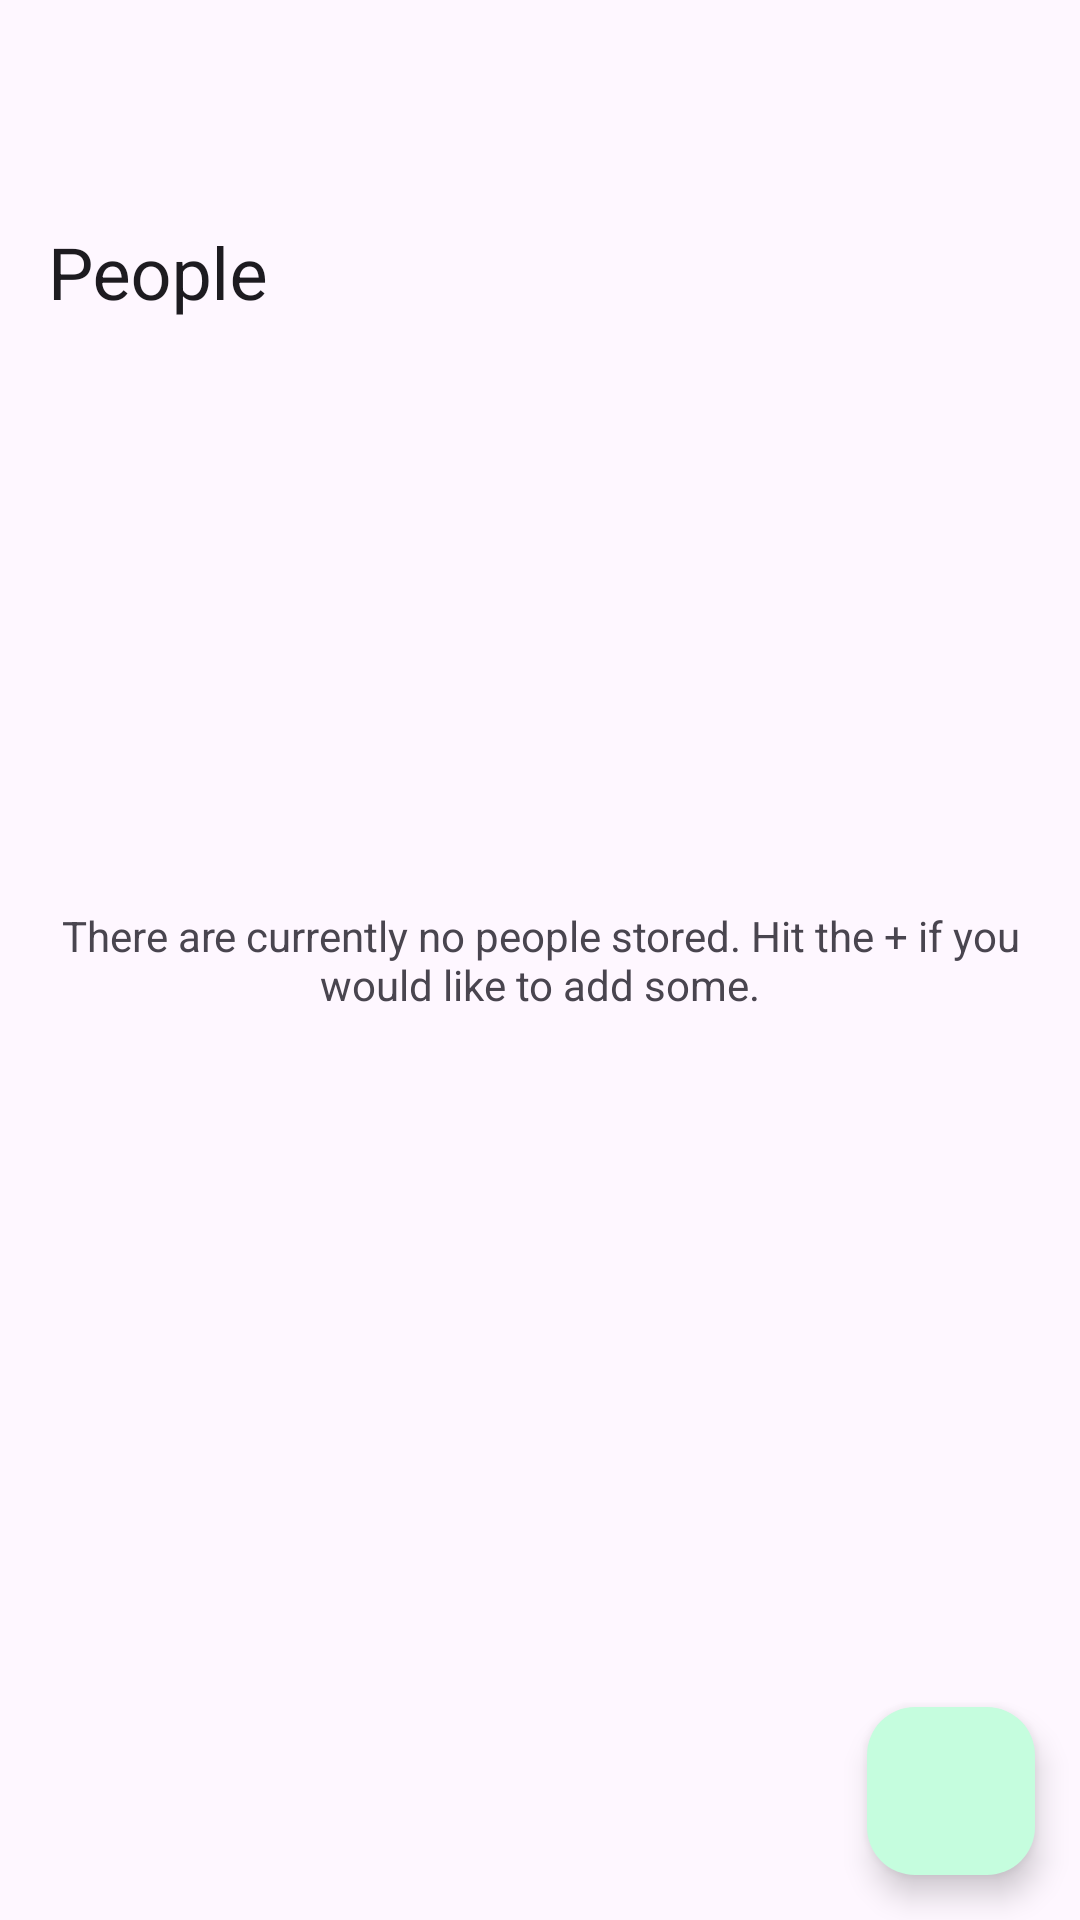

Write the Android layout XML for this screen, with the resource values it uses.
<!-- AndroidManifest.xml: application theme Theme.MyApplication -->
<!-- res/layout/fragment_home.xml -->
<?xml version="1.0" encoding="utf-8"?>
<androidx.coordinatorlayout.widget.CoordinatorLayout xmlns:android="http://schemas.android.com/apk/res/android"
    xmlns:tools="http://schemas.android.com/tools"
    android:layout_width="match_parent"
    android:layout_height="match_parent"
    xmlns:app="http://schemas.android.com/apk/res-auto"
    android:id="@+id/coordinatorLayoutPeople"
    tools:context=".HomeFragment">

    <com.google.android.material.appbar.AppBarLayout
        android:id="@+id/appBarLayoutPeople"
        android:layout_width="match_parent"
        android:layout_height="128dp"
        android:fitsSystemWindows="true"
        app:liftOnScroll="true"
        app:layout_constraintTop_toTopOf="parent"
        app:layout_constraintEnd_toEndOf="parent"
        app:layout_constraintStart_toStartOf="parent">

        <com.google.android.material.appbar.CollapsingToolbarLayout
            android:layout_width="match_parent"
            android:layout_height="match_parent"
            app:expandedTitleMarginBottom="28dp"
            app:titleCollapseMode="scale"
            app:contentScrim="?attr/colorPrimary"
            app:layout_scrollFlags="scroll|exitUntilCollapsed|snap">

            <com.google.android.material.appbar.MaterialToolbar
                android:id="@+id/materialToolBarPeople"
                style="@style/Widget.MaterialComponents.Toolbar.Primary"
                android:layout_width="match_parent"
                android:layout_height="?attr/actionBarSize"
                android:background="@android:color/transparent"
                android:elevation="0dp"
                app:layout_collapseMode="pin"
                app:title="People"
                app:titleCentered="true" />
        </com.google.android.material.appbar.CollapsingToolbarLayout>
    </com.google.android.material.appbar.AppBarLayout>

    <LinearLayout
        android:layout_width="match_parent"
        android:layout_height="wrap_content"
        android:orientation="vertical"
        app:layout_behavior="@string/appbar_scrolling_view_behavior">

        <androidx.recyclerview.widget.RecyclerView
            android:id="@+id/peopleRecyclerView"
            android:layout_width="match_parent"
            android:layout_height="wrap_content"
            android:divider="@null"
            android:paddingTop="5dp"
            android:clipToPadding="false"
            app:layout_constraintBottom_toBottomOf="parent"
            app:layout_constraintEnd_toEndOf="parent"
            app:layout_constraintStart_toStartOf="parent"
            app:layout_behavior="@string/appbar_scrolling_view_behavior"
            app:layout_constraintTop_toBottomOf="@id/appBarLayoutPeople" />
    </LinearLayout>
    <TextView
        android:id="@+id/noPeopleStoredTextView"
        android:layout_width="match_parent"
        android:layout_height="wrap_content"
        android:text="There are currently no people stored. Hit the + if you would like to add some."
        android:textAlignment="center"
        app:layout_constraintBottom_toBottomOf="parent"
        app:layout_constraintEnd_toEndOf="parent"
        app:layout_constraintStart_toStartOf="parent"
        app:layout_constraintTop_toTopOf="parent"
        android:layout_marginLeft="20dp"
        android:layout_marginRight="20dp"
        android:layout_gravity="center"/>

    <com.google.android.material.floatingactionbutton.FloatingActionButton
        android:id="@+id/fabAddPeopleOrQuote"
        android:layout_width="wrap_content"
        android:layout_height="wrap_content"
        android:clickable="true"
        android:contentDescription="scroll to top"
        app:fabSize="normal"
        app:layout_constraintEnd_toEndOf="parent"
        app:layout_constraintStart_toStartOf="parent"
        app:layout_constraintBottom_toBottomOf="parent"
        android:layout_marginBottom="15dp"
        android:layout_marginEnd="15dp"
        app:backgroundTint="@color/cardViewPatchNotesLightGreen"
        app:srcCompat="@drawable/ic_baseline_add_24"
        tools:ignore="HardcodedText"
        app:tint="@color/black"
        android:layout_gravity="bottom|end"
        android:layout_marginRight="15dp" />
</androidx.coordinatorlayout.widget.CoordinatorLayout>
<!-- resources referenced by this layout -->
<resources>
  <color name="black">#FF000000</color>
  <color name="cardViewPatchNotesLightGreen">#C5FDDE</color>
  <style name="Theme.MyApplication" parent="Theme.Material3.Light.NoActionBar">
  
          <item name="colorPrimary">#3DDC84</item>
          <item name="colorAccent">#30A866</item>
          <item name="colorPrimaryDark">#30A866</item>
          <item name="android:windowContentTransitions" tools:targetApi="lollipop">true</item>
      </style>
</resources>
